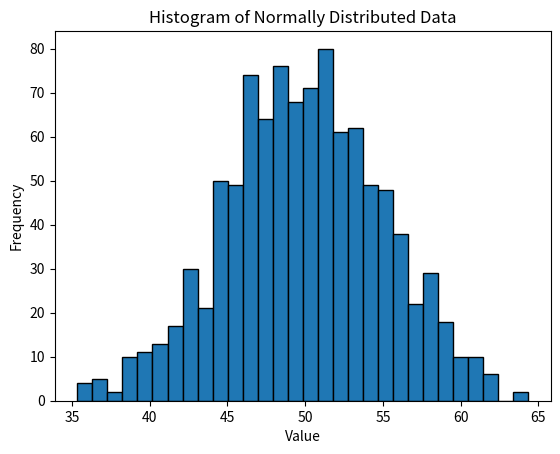

Here is the Python script that generated this plot:
import numpy as np
import matplotlib.pyplot as plt

# Generate 1000 random numbers from a normal distribution
data = np.random.normal(loc=50, scale=5, size=1000)

# Compute mean and standard deviation
mean = np.mean(data)
std_dev = np.std(data)

print("Mean:", mean)
print("Standard Deviation:", std_dev)

# Draw histogram
plt.hist(data, bins=30, edgecolor='black')
plt.title("Histogram of Normally Distributed Data")
plt.xlabel("Value")
plt.ylabel("Frequency")
plt.show()


import numpy as np
import scipy.stats as stats

# Sales data
daily_sales = [220, 245, 210, 265, 230, 250, 260, 275, 240, 255,
               235, 260, 245, 250, 225, 270, 265, 255, 250, 260]

# Calculate mean and standard error
mean_sales = np.mean(daily_sales)
std_err = stats.sem(daily_sales)

# 95% confidence interval using t-distribution
confidence_interval = stats.t.interval(0.95, len(daily_sales)-1, loc=mean_sales, scale=std_err)

print("Mean Sales:", mean_sales)
print("95% Confidence Interval:", confidence_interval)
